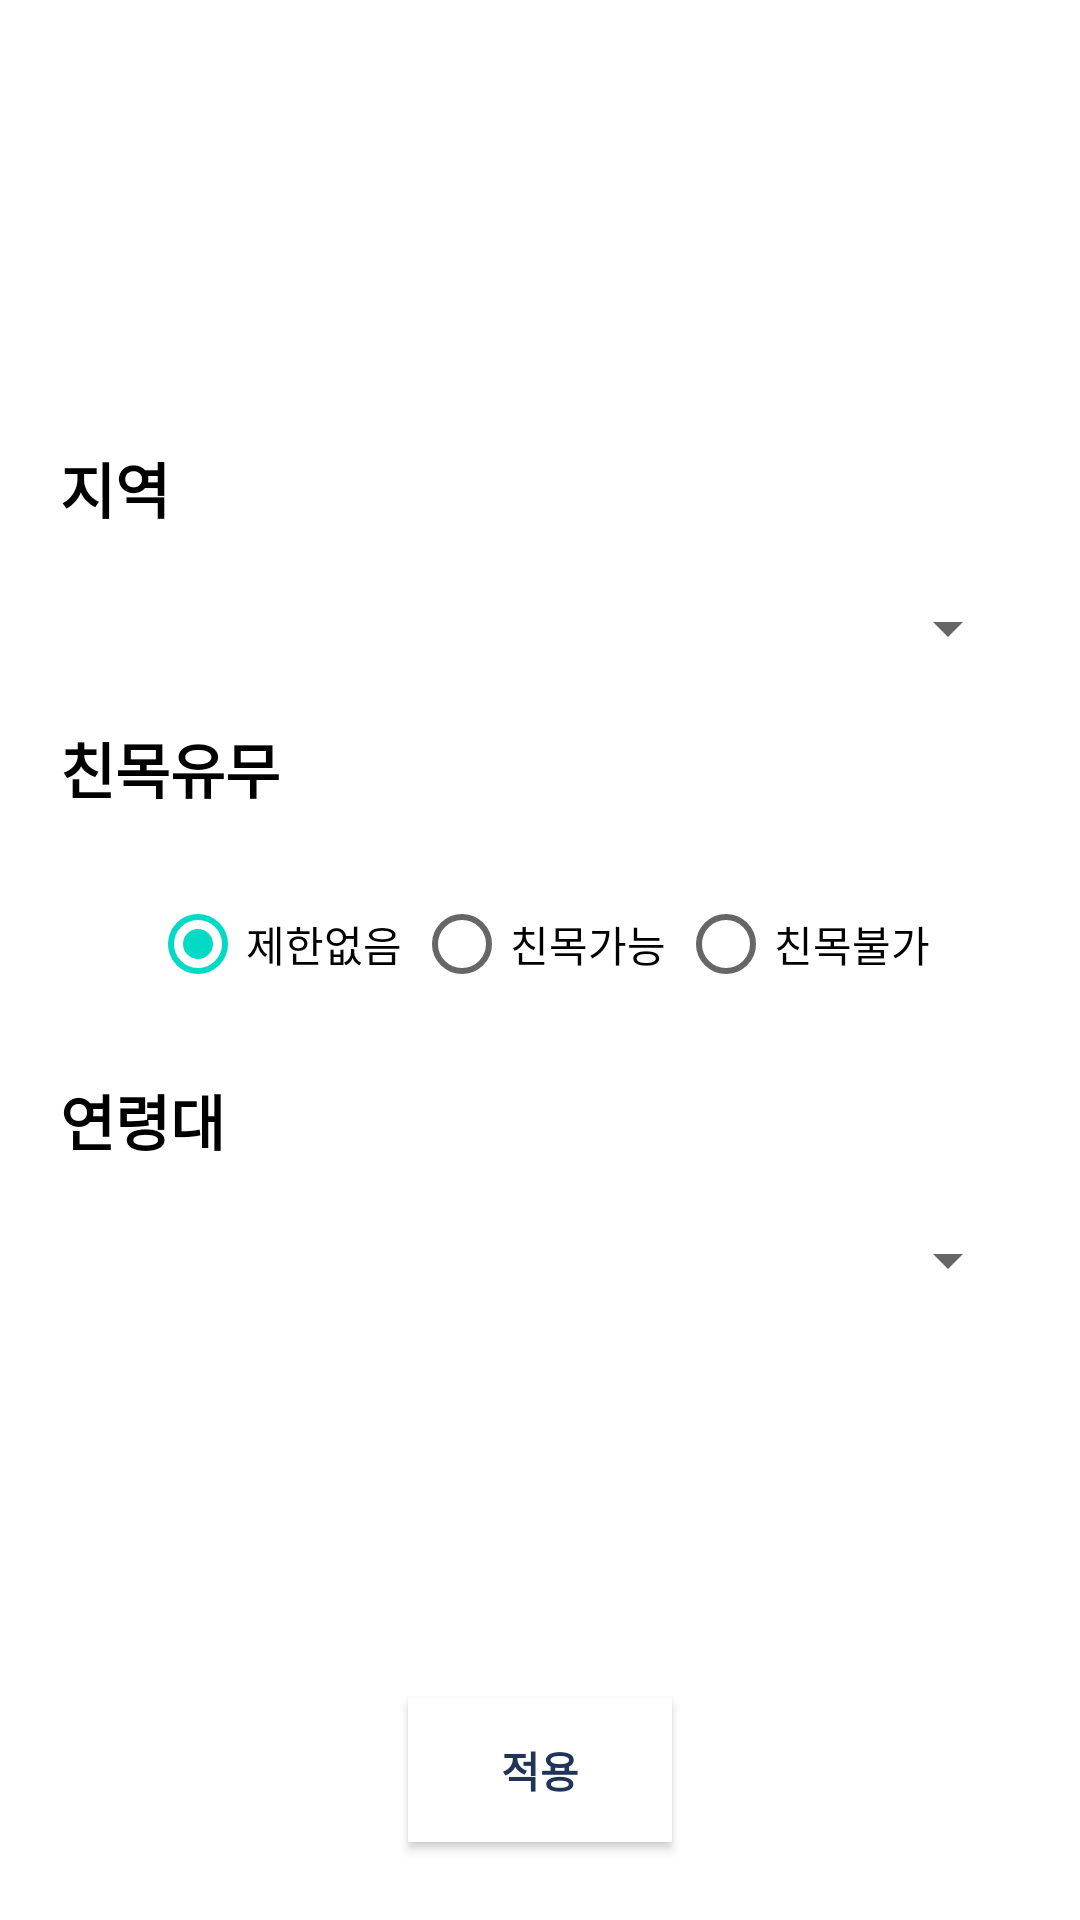

Reconstruct the res/layout file that produces this screen, plus the resources it refers to.
<!-- AndroidManifest.xml: application theme Theme.MeogjapatFrontend -->
<!-- res/layout/fragment_filtering.xml -->
<?xml version="1.0" encoding="utf-8"?>
<androidx.constraintlayout.widget.ConstraintLayout
    xmlns:android="http://schemas.android.com/apk/res/android"
    xmlns:app="http://schemas.android.com/apk/res-auto"
    xmlns:tools="http://schemas.android.com/tools"
    tools:context=".dialog.FilteringDialog"
    android:layout_width="match_parent"
    android:layout_height="wrap_content"
    android:padding="20dp">

    <androidx.constraintlayout.widget.ConstraintLayout
        android:id="@+id/filter_content"
        android:layout_width="match_parent"
        android:layout_height="0dp"
        app:layout_constraintTop_toTopOf="parent"
        app:layout_constraintBottom_toTopOf="@id/filter_button"
        app:layout_constraintVertical_weight="0.9">

        <TextView
            android:id="@+id/tv_filter_area"
            android:layout_width="wrap_content"
            android:layout_height="wrap_content"
            android:layout_marginVertical="10dp"
            android:text="@string/area"
            android:textColor="@color/black"
            android:textSize="20sp"
            android:textStyle="bold"
            app:layout_constraintTop_toTopOf="parent"
            app:layout_constraintBottom_toTopOf="@id/spinner_filter_area"
            app:layout_constraintStart_toStartOf="parent"
            app:layout_constraintVertical_chainStyle="packed" />

        <Spinner
            android:id="@+id/spinner_filter_area"
            android:layout_width="match_parent"
            android:layout_height="wrap_content"
            android:layout_marginVertical="10dp"
            app:layout_constraintTop_toBottomOf="@id/tv_filter_area"
            app:layout_constraintBottom_toTopOf="@id/tv_filter_amity" />

        <TextView
            android:id="@+id/tv_filter_amity"
            android:layout_width="wrap_content"
            android:layout_height="wrap_content"
            android:layout_marginVertical="10dp"
            android:text="@string/fellowship"
            android:textColor="@color/black"
            android:textSize="20sp"
            android:textStyle="bold"
            app:layout_constraintTop_toBottomOf="@id/spinner_filter_area"
            app:layout_constraintBottom_toTopOf="@id/rd_filter_amity"
            app:layout_constraintStart_toStartOf="parent" />

        <RadioGroup
            android:id="@+id/rd_filter_amity"
            android:layout_width="match_parent"
            android:layout_height="wrap_content"
            android:layout_marginVertical="10dp"
            android:orientation="horizontal"
            android:gravity="center"
            android:checkedButton="@id/amity_default"
            app:layout_constraintTop_toBottomOf="@id/tv_filter_amity"
            app:layout_constraintBottom_toTopOf="@id/tv_filter_age_group">

            <RadioButton
                android:id="@+id/amity_default"
                android:layout_width="wrap_content"
                android:layout_height="wrap_content"
                android:layout_marginHorizontal="2dp"
                android:text="제한없음" />

            <RadioButton
                android:id="@+id/amity_yes"
                android:layout_width="wrap_content"
                android:layout_height="wrap_content"
                android:layout_marginHorizontal="2dp"
                android:text="친목가능" />

            <RadioButton
                android:id="@+id/amity_no"
                android:layout_width="wrap_content"
                android:layout_height="wrap_content"
                android:layout_marginHorizontal="2dp"
                android:text="친목불가" />

        </RadioGroup>

        <TextView
            android:id="@+id/tv_filter_age_group"
            android:layout_width="wrap_content"
            android:layout_height="wrap_content"
            android:layout_marginVertical="10dp"
            android:text="@string/age_group"
            android:textColor="@color/black"
            android:textSize="20sp"
            android:textStyle="bold"
            app:layout_constraintTop_toBottomOf="@id/rd_filter_amity"
            app:layout_constraintBottom_toTopOf="@id/spinner_filter_age"
            app:layout_constraintStart_toStartOf="parent" />

        <Spinner
            android:id="@+id/spinner_filter_age"
            android:layout_width="match_parent"
            android:layout_height="wrap_content"
            android:layout_marginVertical="10dp"
            app:layout_constraintTop_toBottomOf="@id/tv_filter_age_group"
            app:layout_constraintBottom_toBottomOf="parent" />

    </androidx.constraintlayout.widget.ConstraintLayout>

    <androidx.constraintlayout.widget.ConstraintLayout
        android:id="@+id/filter_button"
        android:layout_width="match_parent"
        android:layout_height="0dp"
        app:layout_constraintTop_toBottomOf="@id/filter_content"
        app:layout_constraintBottom_toBottomOf="parent"
        app:layout_constraintVertical_weight="0.1">

        <Button
            android:id="@+id/btn_filtering_ok"
            android:layout_width="wrap_content"
            android:layout_height="wrap_content"
            android:layout_marginVertical="10dp"
            android:background="#FFFFFF"
            android:text="적용"
            android:textColor="#203458"
            android:textStyle="bold"
            app:layout_constraintTop_toTopOf="parent"
            app:layout_constraintBottom_toBottomOf="parent"
            app:layout_constraintStart_toStartOf="parent"
            app:layout_constraintEnd_toEndOf="parent" />

    </androidx.constraintlayout.widget.ConstraintLayout>

</androidx.constraintlayout.widget.ConstraintLayout>
<!-- resources referenced by this layout -->
<resources>
  <string name="age_group">연령대</string>
  <string name="area">지역</string>
  <string name="fellowship">친목유무</string>
  <style name="Theme.MeogjapatFrontend" parent="Theme.MaterialComponents.DayNight.DarkActionBar">
          
          <item name="colorPrimary">@color/purple_500</item>
          <item name="colorPrimaryVariant">@color/purple_700</item>
          <item name="colorOnPrimary">@color/white</item>
          
          <item name="colorSecondary">@color/teal_200</item>
          <item name="colorSecondaryVariant">@color/teal_700</item>
          <item name="colorOnSecondary">@color/black</item>
          
          <item name="android:statusBarColor" tools:targetApi="l">?attr/colorPrimaryVariant</item>
          
      </style>
  <!-- not gathered from this repository: default colours our renderer supplied (Android Studio template values) -->
  <color name="purple_500">#FF6200EE</color>
  <color name="purple_700">#FF3700B3</color>
  <color name="teal_200">#FF03DAC5</color>
  <color name="teal_700">#FF018786</color>
  <color name="black">#FF000000</color>
  <color name="white">#FFFFFFFF</color>
</resources>
